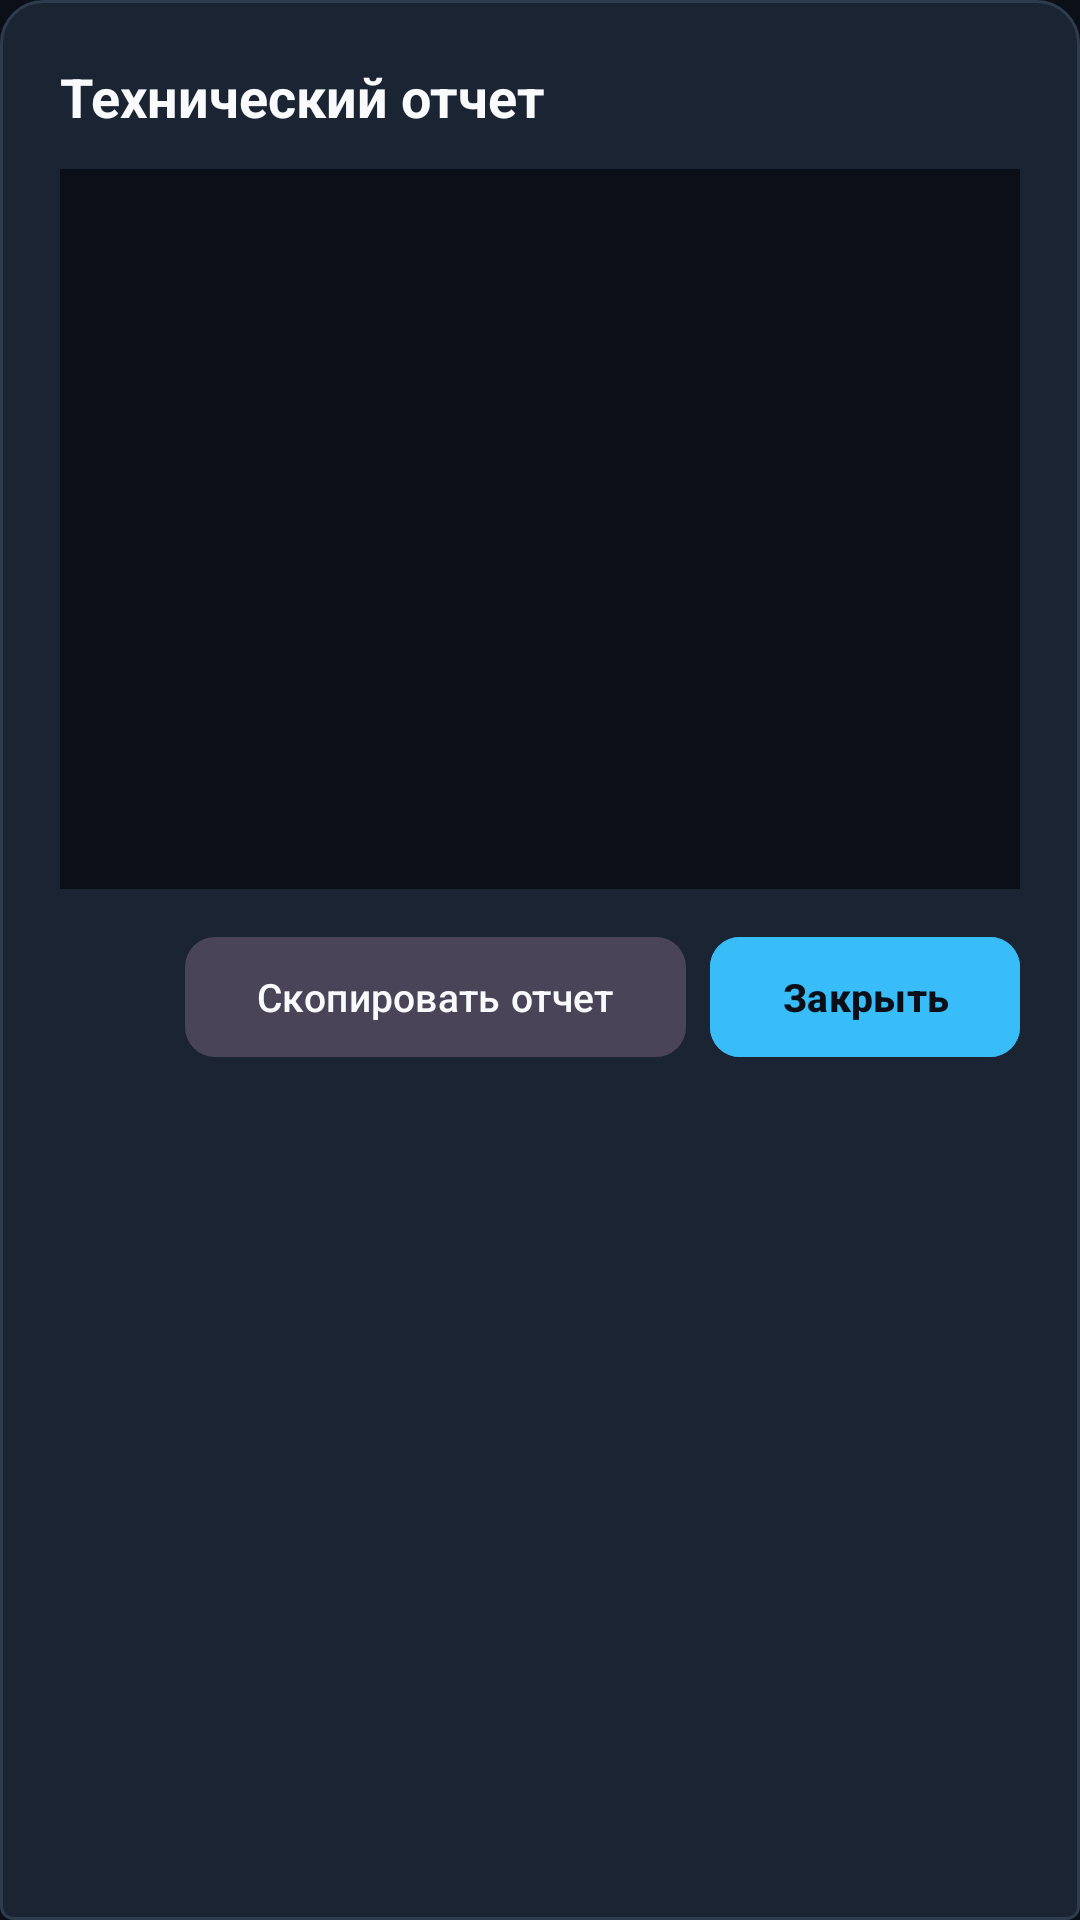

This screen was rendered from an Android layout file. Write that file and the resources it references.
<!-- AndroidManifest.xml: application theme Theme.DnsLeakTest -->
<!-- res/layout/dialog_details.xml -->
<?xml version="1.0" encoding="utf-8"?>
<LinearLayout xmlns:android="http://schemas.android.com/apk/res/android"
    xmlns:app="http://schemas.android.com/apk/res-auto"
    android:layout_width="match_parent"
    android:layout_height="wrap_content"
    android:background="@drawable/bg_tab_active"
    android:orientation="vertical"
    android:padding="20dp">

    <TextView
        android:id="@+id/tvDetailsTitle"
        android:layout_width="match_parent"
        android:layout_height="wrap_content"
        android:text="Технический отчет"
        android:textColor="@color/on_surface"
        android:textSize="18sp"
        android:textStyle="bold" />

    <ScrollView
        android:layout_width="match_parent"
        android:layout_height="240dp"
        android:layout_marginTop="12dp"
        android:background="@color/background"
        android:padding="12dp">

        <TextView
            android:id="@+id/tvDetailsContent"
            android:layout_width="match_parent"
            android:layout_height="wrap_content"
            android:fontFamily="monospace"
            android:textColor="@color/on_surface"
            android:textSize="12sp" />
    </ScrollView>

    <LinearLayout
        android:layout_width="match_parent"
        android:layout_height="wrap_content"
        android:layout_marginTop="16dp"
        android:gravity="end"
        android:orientation="horizontal">

        <com.google.android.material.button.MaterialButton
            android:id="@+id/btnDetailsCopy"
            style="@style/Widget.Material3.Button.TonalButton"
            android:layout_width="wrap_content"
            android:layout_height="40dp"
            android:insetTop="0dp"
            android:insetBottom="0dp"
            android:text="@string/btn_copy"
            android:textAllCaps="false"
            android:textColor="@color/on_surface"
            android:textSize="13sp"
            app:cornerRadius="10dp" />

        <Space
            android:layout_width="8dp"
            android:layout_height="1dp" />

        <com.google.android.material.button.MaterialButton
            android:id="@+id/btnDetailsClose"
            android:layout_width="wrap_content"
            android:layout_height="40dp"
            android:backgroundTint="@color/accent_cyan"
            android:insetTop="0dp"
            android:insetBottom="0dp"
            android:text="Закрыть"
            android:textAllCaps="false"
            android:textColor="@color/on_primary"
            android:textSize="13sp"
            android:textStyle="bold"
            app:cornerRadius="10dp" />
    </LinearLayout>

</LinearLayout>
<!-- resources referenced by this layout -->
<resources>
  <color name="accent_cyan">#38BDF8</color>
  <color name="background">#0B0F17</color>
  <color name="on_primary">#0B0F17</color>
  <color name="on_surface">#F8FAFC</color>
  <!-- drawable bg_tab_active (drawable) -->
  <?xml version="1.0" encoding="utf-8"?>
  <shape xmlns:android="http://schemas.android.com/apk/res/android"
      android:shape="rectangle">
      <solid android:color="@color/surface_variant" />
      <corners
          android:topLeftRadius="14dp"
          android:topRightRadius="14dp"
          android:bottomLeftRadius="4dp"
          android:bottomRightRadius="4dp" />
      <stroke
          android:width="1dp"
          android:color="#2E3C4E" />
  </shape>
  <string name="btn_copy">Скопировать отчет</string>
  <style name="Theme.DnsLeakTest" parent="Theme.Material3.Dark.NoActionBar">
          <item name="colorPrimary">@color/primary</item>
          <item name="colorOnPrimary">@color/on_primary</item>
          <item name="android:windowBackground">@color/background</item>
          <item name="colorSurface">@color/surface</item>
          <item name="colorOnSurface">@color/on_surface</item>
          <item name="colorSurfaceVariant">@color/surface_variant</item>
          <item name="colorOnSurfaceVariant">@color/on_surface_variant</item>
          <item name="android:statusBarColor">@color/background</item>
          <item name="android:navigationBarColor">@color/background</item>
      </style>
  <color name="surface_variant">#1B2432</color>
  <color name="primary">#38BDF8</color>
  <color name="surface">#131922</color>
  <color name="on_surface_variant">#8896A6</color>
</resources>
